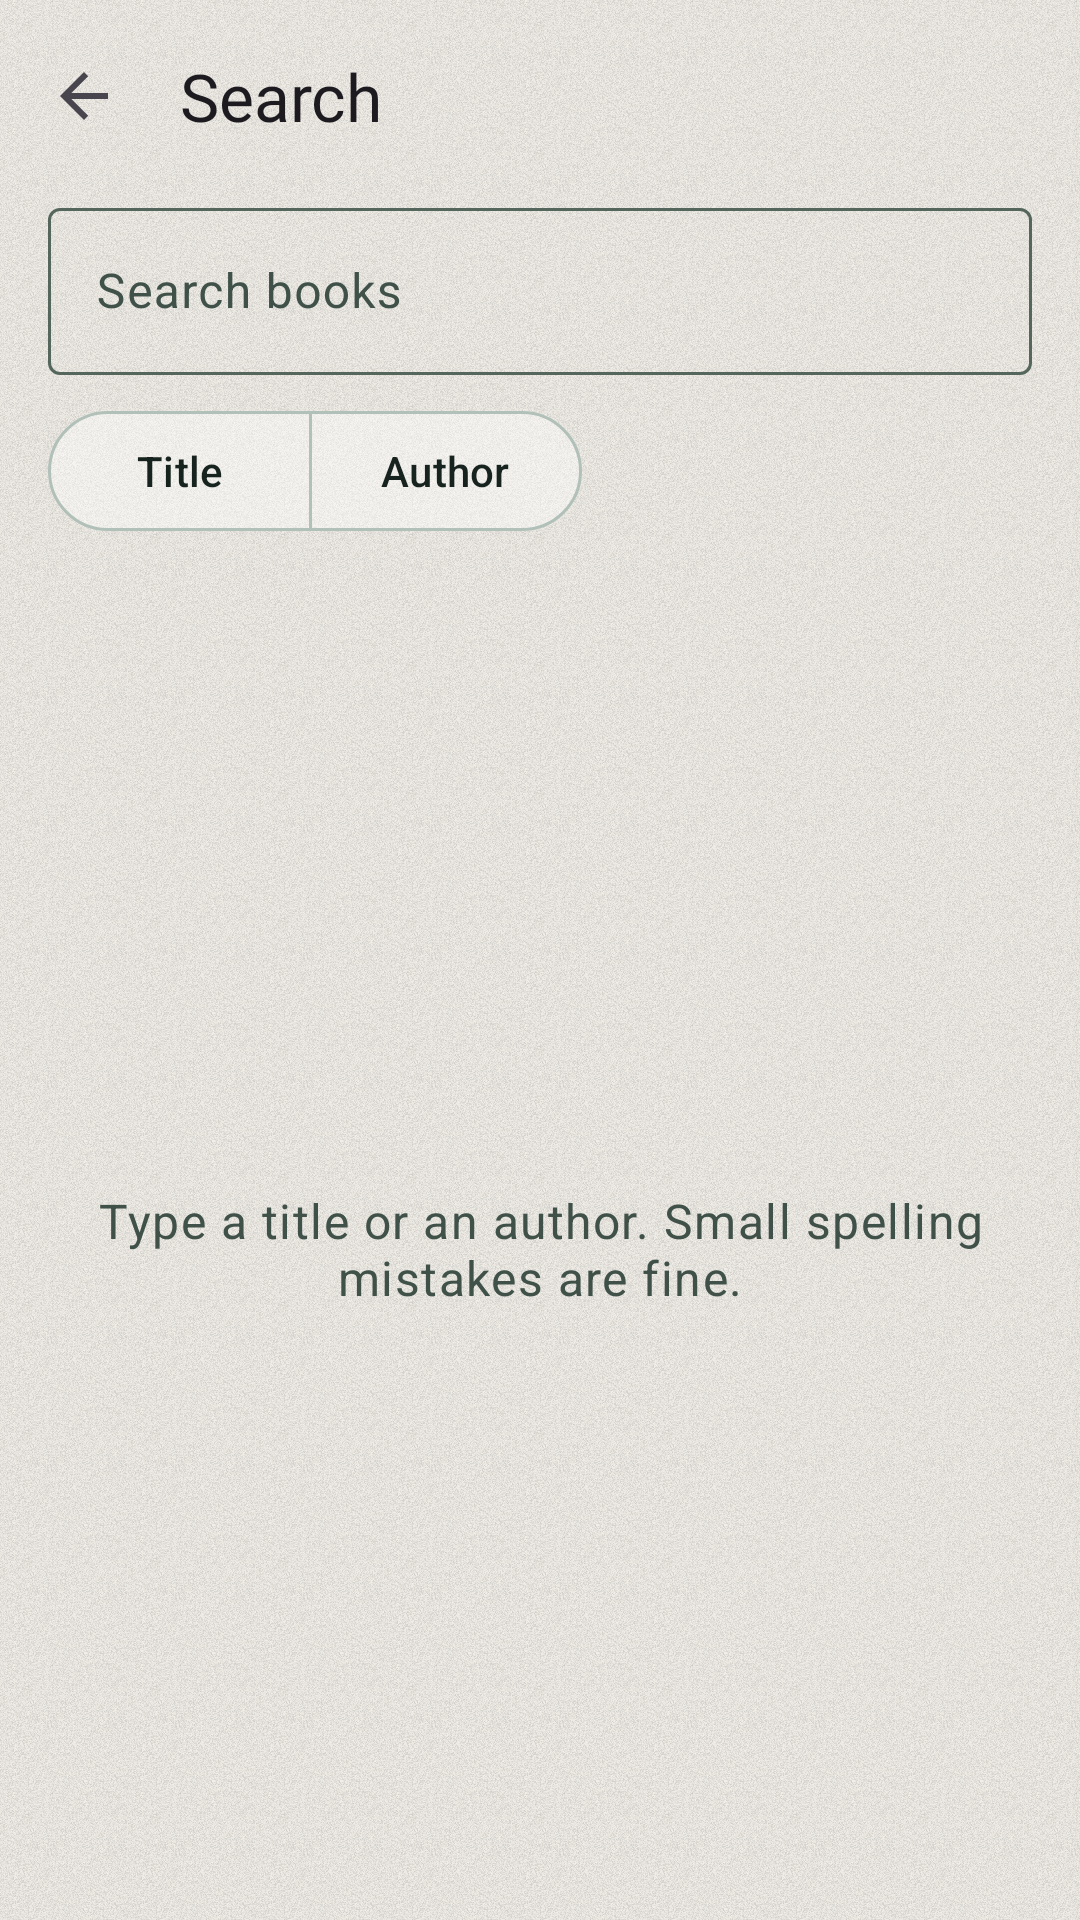

The Android layout XML behind this screen, and the referenced resources:
<!-- AndroidManifest.xml: application theme Theme.FreeLibrary -->
<!-- res/layout/fragment_search.xml -->
<?xml version="1.0" encoding="utf-8"?>
<LinearLayout xmlns:android="http://schemas.android.com/apk/res/android"
    xmlns:app="http://schemas.android.com/apk/res-auto"
    xmlns:tools="http://schemas.android.com/tools"
    android:id="@+id/searchRoot"
    android:layout_width="match_parent"
    android:layout_height="match_parent"
    android:orientation="vertical">

    <com.google.android.material.appbar.MaterialToolbar
        android:id="@+id/searchToolbar"
        android:layout_width="match_parent"
        android:layout_height="?attr/actionBarSize"
        app:navigationContentDescription="@string/back"
        app:navigationIcon="?attr/homeAsUpIndicator"
        app:title="@string/search_title"
        app:titleTextAppearance="@style/TextAppearance.FreeLibrary.TitleLarge" />

    <com.google.android.material.textfield.TextInputLayout
        style="@style/Widget.Material3.TextInputLayout.OutlinedBox"
        android:layout_width="match_parent"
        android:layout_height="wrap_content"
        android:layout_marginStart="@dimen/spacing_m"
        android:layout_marginEnd="@dimen/spacing_m"
        android:hint="@string/search_hint"
        app:endIconMode="clear_text">

        <com.google.android.material.textfield.TextInputEditText
            android:id="@+id/searchQuery"
            android:layout_width="match_parent"
            android:layout_height="wrap_content"
            android:imeOptions="actionSearch"
            android:importantForAutofill="no"
            android:inputType="text"
            android:maxLines="1" />

    </com.google.android.material.textfield.TextInputLayout>

    <com.google.android.material.button.MaterialButtonToggleGroup
        android:id="@+id/searchScope"
        android:layout_width="wrap_content"
        android:layout_height="wrap_content"
        android:layout_marginStart="@dimen/spacing_m"
        android:layout_marginTop="@dimen/spacing_s"
        android:layout_marginEnd="@dimen/spacing_m"
        app:selectionRequired="true"
        app:singleSelection="true">

        <com.google.android.material.button.MaterialButton
            android:id="@+id/searchScopeTitle"
            style="@style/Widget.FreeLibrary.Button.Glass"
            android:layout_width="wrap_content"
            android:layout_height="wrap_content"
            android:text="@string/search_scope_title" />

        <com.google.android.material.button.MaterialButton
            android:id="@+id/searchScopeAuthor"
            style="@style/Widget.FreeLibrary.Button.Glass"
            android:layout_width="wrap_content"
            android:layout_height="wrap_content"
            android:text="@string/search_scope_author" />

    </com.google.android.material.button.MaterialButtonToggleGroup>

    <com.google.android.material.progressindicator.LinearProgressIndicator
        android:id="@+id/searchProgress"
        android:layout_width="match_parent"
        android:layout_height="wrap_content"
        android:layout_marginTop="@dimen/spacing_s"
        android:indeterminate="true"
        android:visibility="invisible" />

    <FrameLayout
        android:layout_width="match_parent"
        android:layout_height="0dp"
        android:layout_weight="1">

        <androidx.recyclerview.widget.RecyclerView
            android:id="@+id/searchResults"
            android:layout_width="match_parent"
            android:layout_height="match_parent"
            android:clipToPadding="false"
            android:paddingBottom="@dimen/spacing_m"
            app:layoutManager="androidx.recyclerview.widget.LinearLayoutManager"
            tools:listitem="@layout/item_search_result" />

        <TextView
            android:id="@+id/searchMessage"
            android:layout_width="match_parent"
            android:layout_height="wrap_content"
            android:layout_gravity="center"
            android:gravity="center"
            android:padding="@dimen/spacing_m"
            android:text="@string/search_idle"
            android:textAppearance="?attr/textAppearanceBodyLarge"
            android:textColor="?attr/colorOnSurfaceVariant" />

    </FrameLayout>

</LinearLayout>
<!-- res/layout/item_search_result.xml (included above) -->
<?xml version="1.0" encoding="utf-8"?>
<LinearLayout xmlns:android="http://schemas.android.com/apk/res/android"
    android:layout_width="match_parent"
    android:layout_height="wrap_content"
    android:foreground="?attr/selectableItemBackground"
    android:clickable="true"
    android:focusable="true"
    android:minHeight="56dp"
    android:orientation="vertical"
    android:paddingStart="@dimen/spacing_m"
    android:paddingTop="@dimen/spacing_s"
    android:paddingEnd="@dimen/spacing_m"
    android:paddingBottom="@dimen/spacing_s">

    <TextView
        android:id="@+id/searchResultTitle"
        android:layout_width="match_parent"
        android:layout_height="wrap_content"
        android:ellipsize="end"
        android:maxLines="2"
        android:textAppearance="?attr/textAppearanceTitleMedium"
        android:textColor="?attr/colorOnSurface" />

    <TextView
        android:id="@+id/searchResultAuthors"
        android:layout_width="match_parent"
        android:layout_height="wrap_content"
        android:ellipsize="end"
        android:maxLines="1"
        android:textAppearance="?attr/textAppearanceBodyMedium"
        android:textColor="?attr/colorOnSurfaceVariant" />

</LinearLayout>
<!-- resources referenced by this layout -->
<resources>
  <dimen name="spacing_m">16dp</dimen>
  <dimen name="spacing_s">8dp</dimen>
  <string name="back">Back</string>
  <string name="search_hint">Search books</string>
  <string name="search_idle">Type a title or an author. Small spelling mistakes are fine.</string>
  <string name="search_scope_author">Author</string>
  <string name="search_scope_title">Title</string>
  <string name="search_title">Search</string>
  <style name="TextAppearance.FreeLibrary.TitleLarge" parent="TextAppearance.Material3.TitleLarge">
          <item name="fontFamily">@font/literata_medium</item>
          <item name="android:fontFamily">@font/literata_medium</item>
      </style>
  <style name="Widget.FreeLibrary.Button.Glass" parent="Widget.Material3.Button.OutlinedButton">
          <item name="backgroundTint">@color/glass_button_fill_selector</item>
          <item name="strokeColor">@color/glass_border</item>
          <item name="strokeWidth">1dp</item>
      </style>
  <color name="glass_border">#592D5A4A</color>
  <color name="md_primary">#0D4C3C</color>
  <color name="md_on_primary">#F4F1EB</color>
  <color name="md_primary_container">#BFD7A6</color>
  <color name="md_on_primary_container">#0A3A2E</color>
  <color name="md_primary_inverse">#A9CC8A</color>
  <color name="md_secondary">#2D5A4A</color>
  <color name="md_on_secondary">#F4F1EB</color>
  <color name="md_secondary_container">#7AA05A</color>
  <color name="md_on_secondary_container">#17231E</color>
  <color name="md_background">#F4F1EB</color>
  <!-- drawable bg_window (drawable) -->
  <?xml version="1.0" encoding="utf-8"?>
  <layer-list xmlns:android="http://schemas.android.com/apk/res/android">
      <item>
          <shape android:shape="rectangle">
              <solid android:color="@color/md_background" />
          </shape>
      </item>
      <item>
          <bitmap
              android:src="@drawable/bg_grain"
              android:tileMode="repeat" />
      </item>
  </layer-list>
  <color name="md_on_background">#17231E</color>
  <color name="md_surface">#F4F1EB</color>
  <color name="md_on_surface">#17231E</color>
  <color name="md_surface_variant">#D8E3CB</color>
  <color name="md_on_surface_variant">#3F5148</color>
  <color name="md_surface_inverse">#17231E</color>
  <color name="md_on_surface_inverse">#F4F1EB</color>
  <color name="md_surface_container_lowest">#F8F8F0</color>
  <color name="md_surface_container_low">#E9EEDF</color>
  <color name="md_surface_container">#DFE8D3</color>
  <color name="md_surface_container_high">#D5E2C7</color>
  <color name="md_surface_container_highest">#CADBBB</color>
  <color name="md_error">#BA1A1A</color>
  <color name="md_on_error">#FFFFFF</color>
  <color name="md_error_container">#FFDAD6</color>
  <color name="md_on_error_container">#410002</color>
  <color name="md_outline">#55665D</color>
  <color name="md_outline_variant">#B5C4A5</color>
  <style name="Widget.FreeLibrary.Toolbar" parent="Widget.Material3.Toolbar">
          <item name="android:background">@android:color/transparent</item>
      </style>
  <style name="TextAppearance.FreeLibrary.HeadlineLarge" parent="TextAppearance.Material3.HeadlineLarge">
          <item name="fontFamily">@font/literata_semibold</item>
          <item name="android:fontFamily">@font/literata_semibold</item>
      </style>
  <style name="TextAppearance.FreeLibrary.HeadlineMedium" parent="TextAppearance.Material3.HeadlineMedium">
          <item name="fontFamily">@font/literata_semibold</item>
          <item name="android:fontFamily">@font/literata_semibold</item>
      </style>
  <style name="TextAppearance.FreeLibrary.HeadlineSmall" parent="TextAppearance.Material3.HeadlineSmall">
          <item name="fontFamily">@font/literata_semibold</item>
          <item name="android:fontFamily">@font/literata_semibold</item>
      </style>
</resources>
